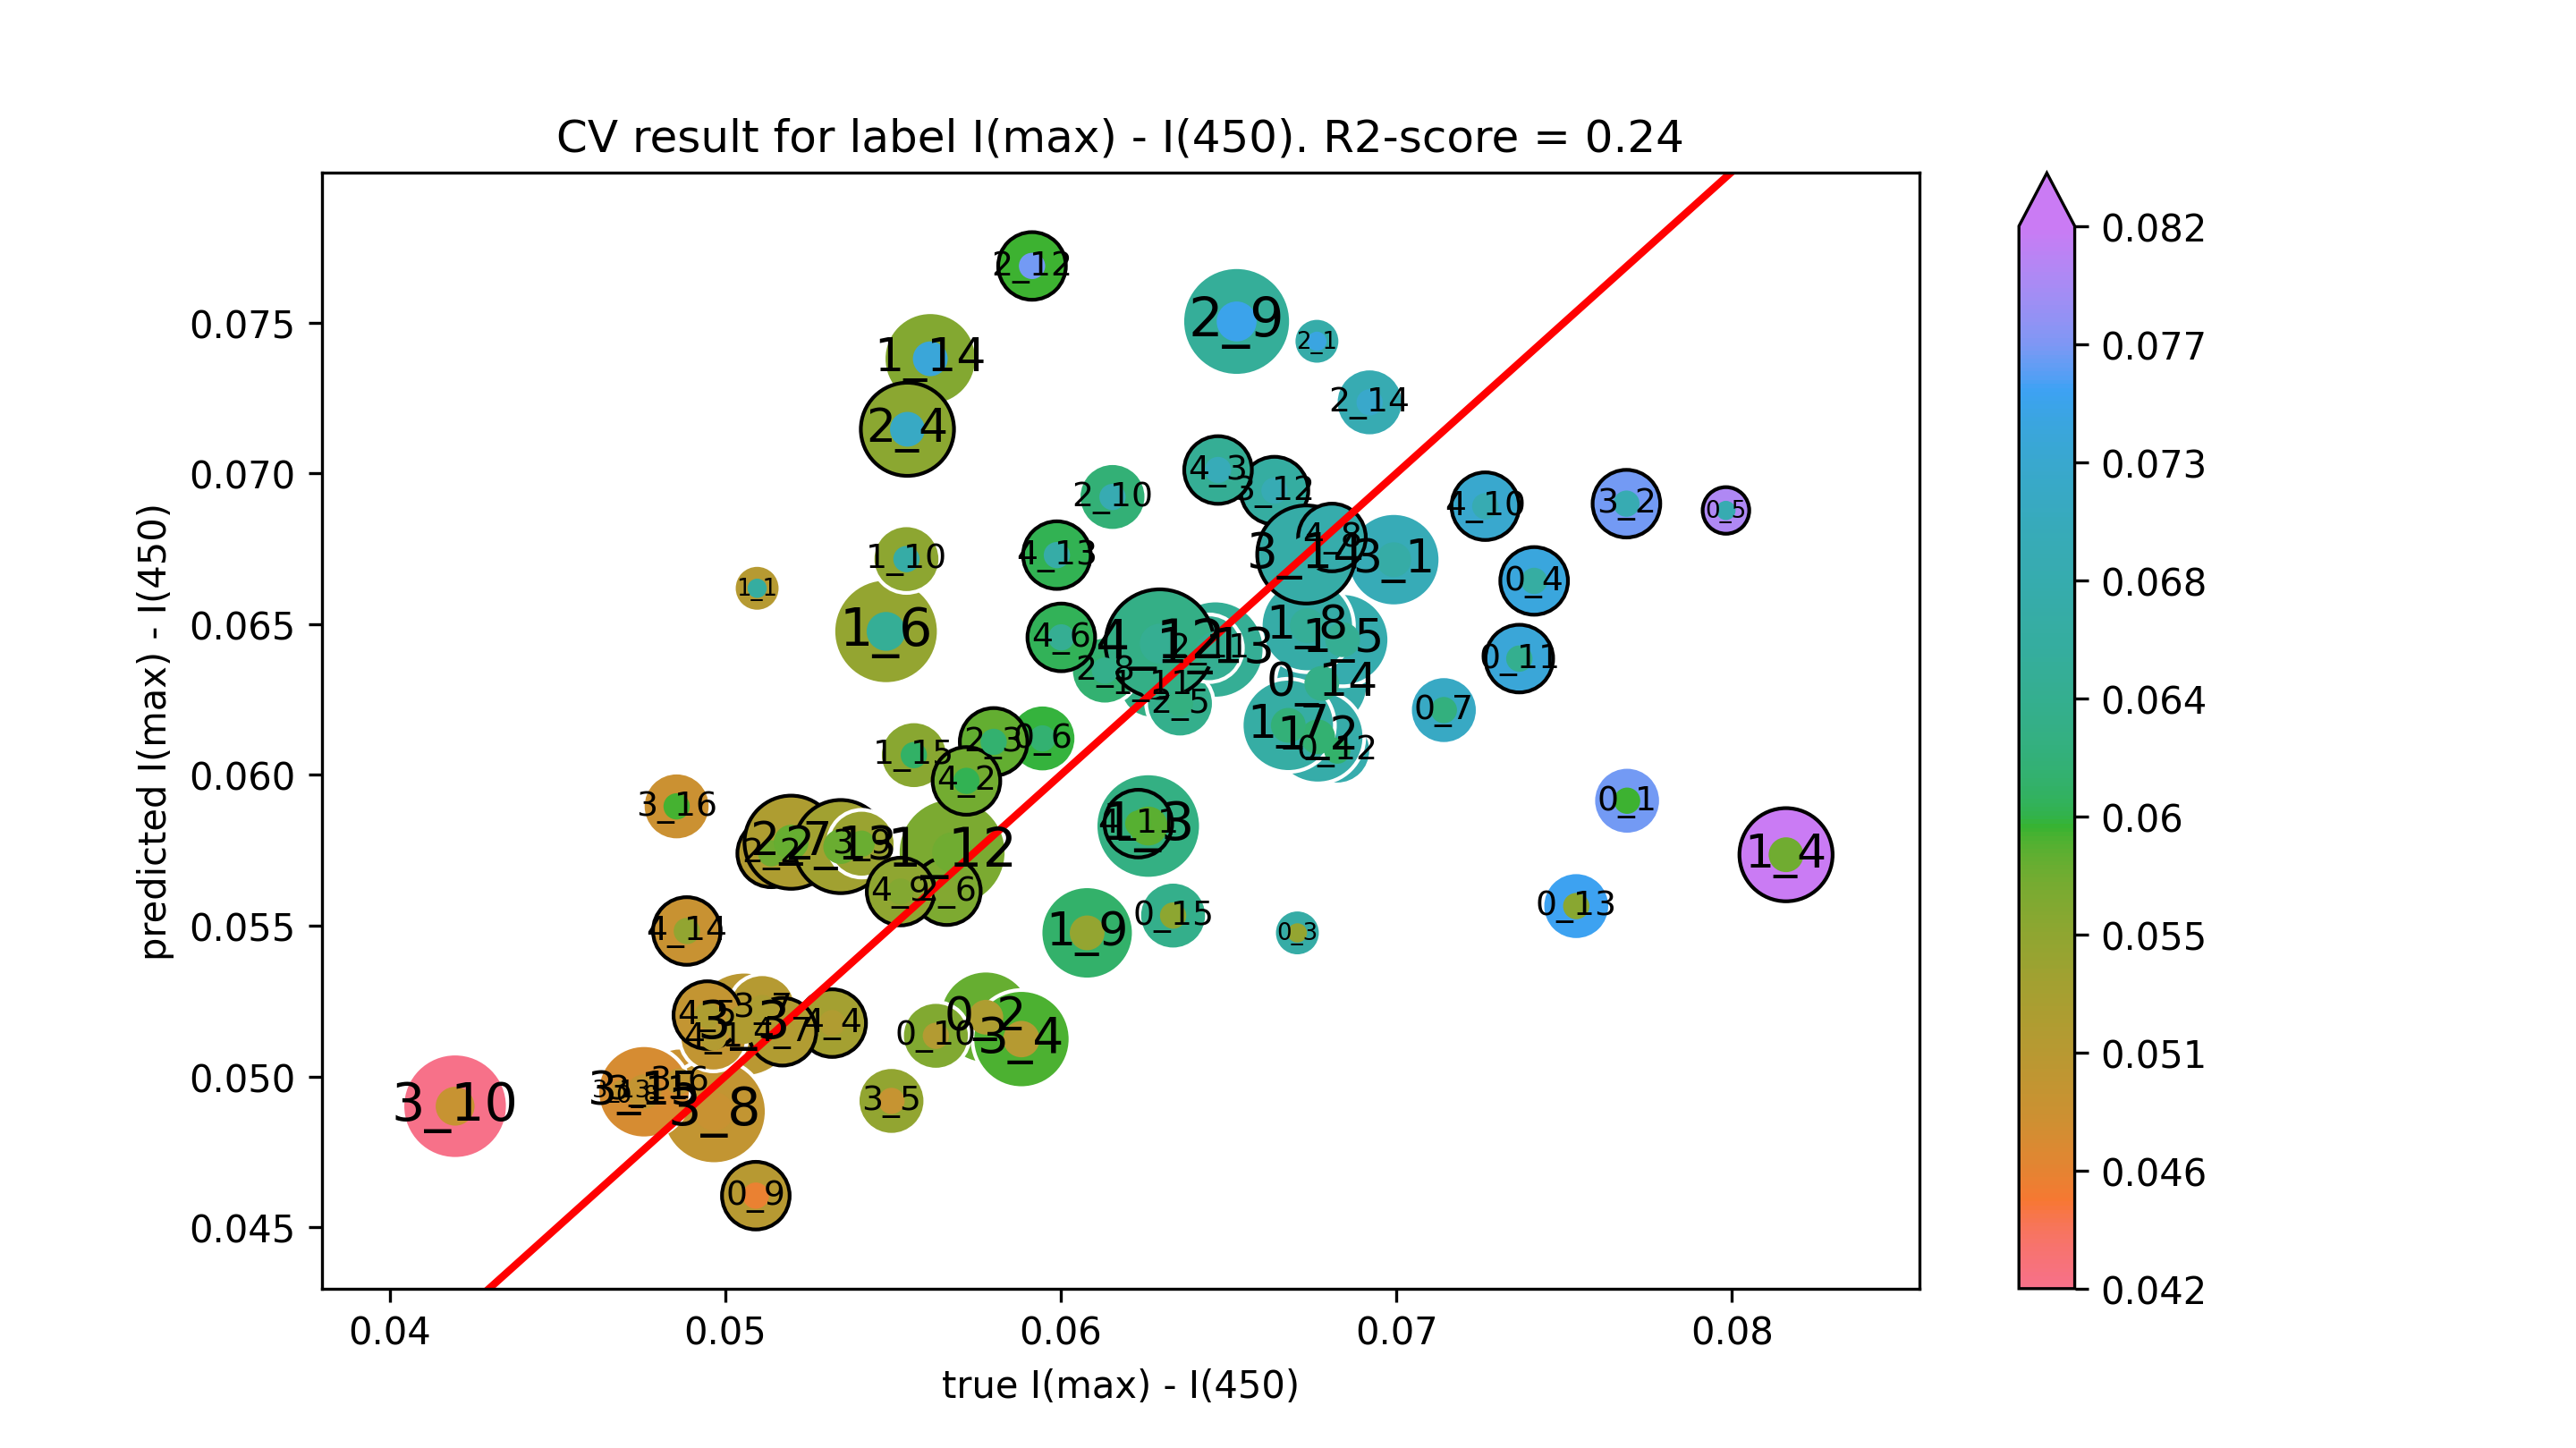

Source data for this figure (header and first rows):
true I(max) - I(450), predicted I(max) - I(450)
0.07687, 0.05914
0.05777, 0.05197
0.06705, 0.05476
0.0741, 0.06643
0.07982, 0.06877
0.05946, 0.06121
0.07142, 0.06215
0.04739, 0.04935
0.05091, 0.04605
0.05628, 0.05135
0.07366, 0.06386
0.06824, 0.06081
0.07536, 0.05565
0.06778, 0.06303
0.06335, 0.05534
0.05095, 0.06619
0.06766, 0.06126
0.06261, 0.0583
0.08161, 0.05735
0.0684, 0.06448
0.05479, 0.06476
0.06678, 0.06164
0.06735, 0.06495
0.06079, 0.05476
0.0554, 0.06715
0.06273, 0.06299
0.05676, 0.05743
0.06461, 0.06416
0.05611, 0.0738
0.05562, 0.06065
0.06763, 0.07438
0.05137, 0.0574
0.058, 0.06109
0.05543, 0.07146
0.06355, 0.06237
0.05661, 0.05615
0.05197, 0.05777
0.06131, 0.06346
0.06524, 0.07503
0.06154, 0.06921
0.06442, 0.0642
0.05914, 0.07687
0.05344, 0.05762
0.0692, 0.07235
0.06992, 0.06714
0.07686, 0.06899
0.05057, 0.05173
0.05883, 0.05124
0.05496, 0.04919
0.04863, 0.04983
0.0511, 0.05227
0.04967, 0.04884
0.05407, 0.05772
0.04195, 0.04901
0.0477, 0.04954
0.06637, 0.06943
0.0469, 0.04955
0.06732, 0.06731
0.04758, 0.04949
0.04855, 0.05896
... 14 more rows
